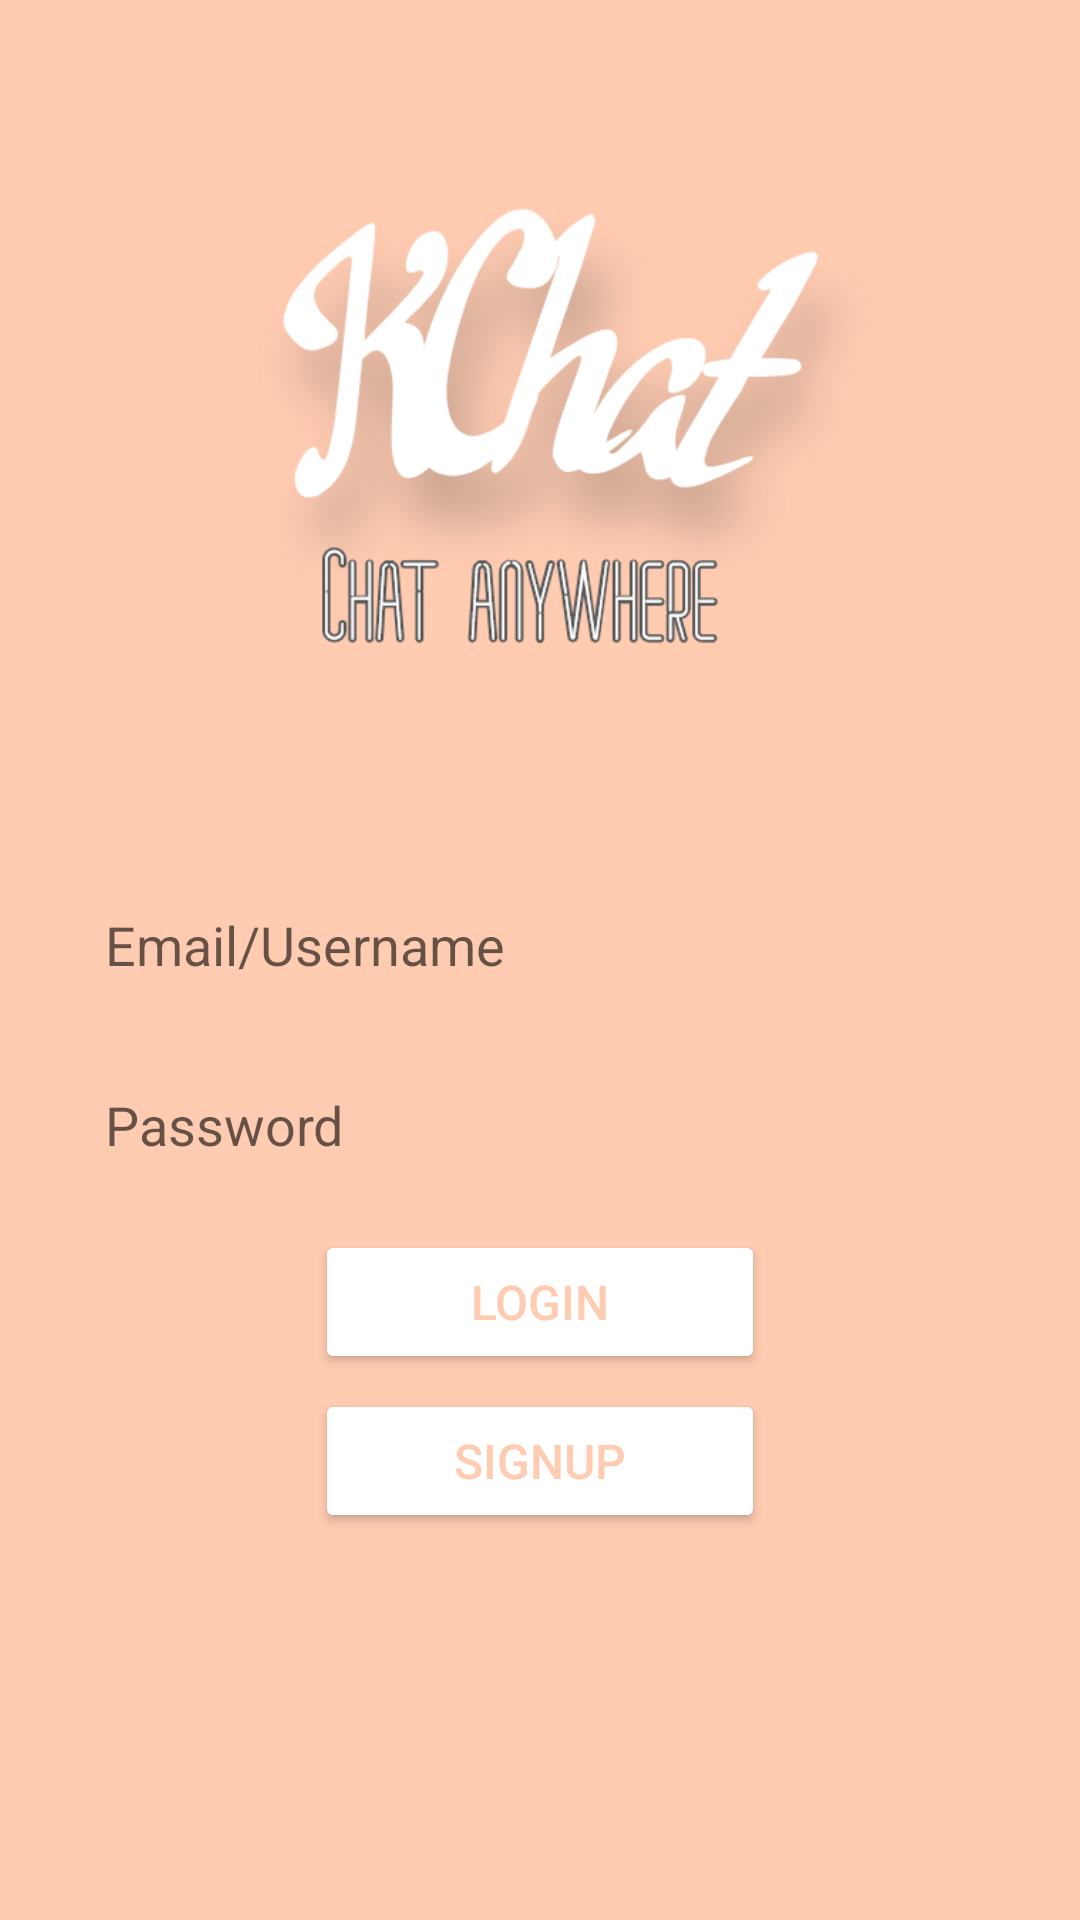

Produce the Android XML layout that renders to this screen, including the resource entries it uses.
<!-- AndroidManifest.xml: application theme Theme.KChat -->
<!-- res/layout/activity_login.xml -->
<?xml version="1.0" encoding="utf-8"?>
<RelativeLayout xmlns:android="http://schemas.android.com/apk/res/android"
    xmlns:app="http://schemas.android.com/apk/res-auto"
    xmlns:tools="http://schemas.android.com/tools"
    android:layout_width="match_parent"
    android:layout_height="match_parent"
    android:background="#ffcbb1"
    tools:context=".Login">

    <ImageView
        android:id="@+id/imgKChatLogo"
        android:layout_width="wrap_content"
        android:layout_height="200dp"
        android:layout_marginStart="50dp"
        android:layout_marginTop="50dp"
        android:layout_marginEnd="50dp"
        android:layout_marginBottom="20dp"
        android:src="@drawable/kchat_login_splash" />

    <EditText
        android:id="@+id/editEmail"
        android:layout_width="match_parent"
        android:layout_height="50dp"
        android:layout_below="@id/imgKChatLogo"
        android:layout_marginHorizontal="20dp"
        android:layout_marginTop="20dp"
        android:background="@drawable/edit_background"
        android:hint="@string/email_username"
        android:paddingStart="15dp"
        android:paddingEnd="15dp" />

    <EditText
        android:id="@+id/editPassword"
        android:layout_width="match_parent"
        android:layout_height="50dp"
        android:layout_below="@id/editEmail"
        android:layout_marginHorizontal="20dp"
        android:layout_marginTop="10dp"
        android:background="@drawable/edit_background"
        android:hint="@string/password"
        android:paddingStart="15dp"
        android:paddingEnd="15dp" />

    <Button
        android:id="@+id/btnLogin"
        android:layout_width="150dp"
        android:layout_height="wrap_content"
        android:layout_below="@id/editPassword"
        android:layout_centerHorizontal="true"
        android:layout_marginTop="10dp"
        android:backgroundTint="@color/white"
        android:text="@string/login"
        android:textSize="16sp"
        android:textColor="#ffcbb1" />

    <Button
        android:id="@+id/btnSignUp"
        android:layout_width="150dp"
        android:layout_height="wrap_content"
        android:layout_below="@id/btnLogin"
        android:layout_centerHorizontal="true"
        android:layout_marginTop="5dp"
        android:backgroundTint="@color/white"
        android:text="@string/signup"
        android:textSize="16sp"
        android:textColor="#ffcbb1" />

</RelativeLayout>
<!-- resources referenced by this layout -->
<resources>
  <!-- drawable kchat_login_splash: png bitmap (drawable, 72014 bytes) -->
  <string name="email_username">Email/Username</string>
  <string name="login">Login</string>
  <string name="password">Password</string>
  <string name="signup">SignUp</string>
  <style name="Theme.KChat" parent="Theme.AppCompat.Light.DarkActionBar">
          
          <item name="colorPrimary">@color/purple_500</item>
          <item name="colorPrimaryVariant">@color/purple_700</item>
          <item name="colorOnPrimary">@color/white</item>
          
          <item name="colorSecondary">@color/teal_200</item>
          <item name="colorSecondaryVariant">@color/teal_700</item>
          <item name="colorOnSecondary">@color/black</item>
          
          <item name="android:statusBarColor" tools:targetApi="l">?attr/colorPrimaryVariant</item>
          
      </style>
  <!-- not gathered from this repository: default colours our renderer supplied (Android Studio template values) -->
  <color name="purple_500">#FF6200EE</color>
  <color name="purple_700">#FF3700B3</color>
  <color name="teal_200">#FF03DAC5</color>
  <color name="teal_700">#FF018786</color>
  <color name="black">#FF000000</color>
  <color name="white">#FFFFFFFF</color>
</resources>
